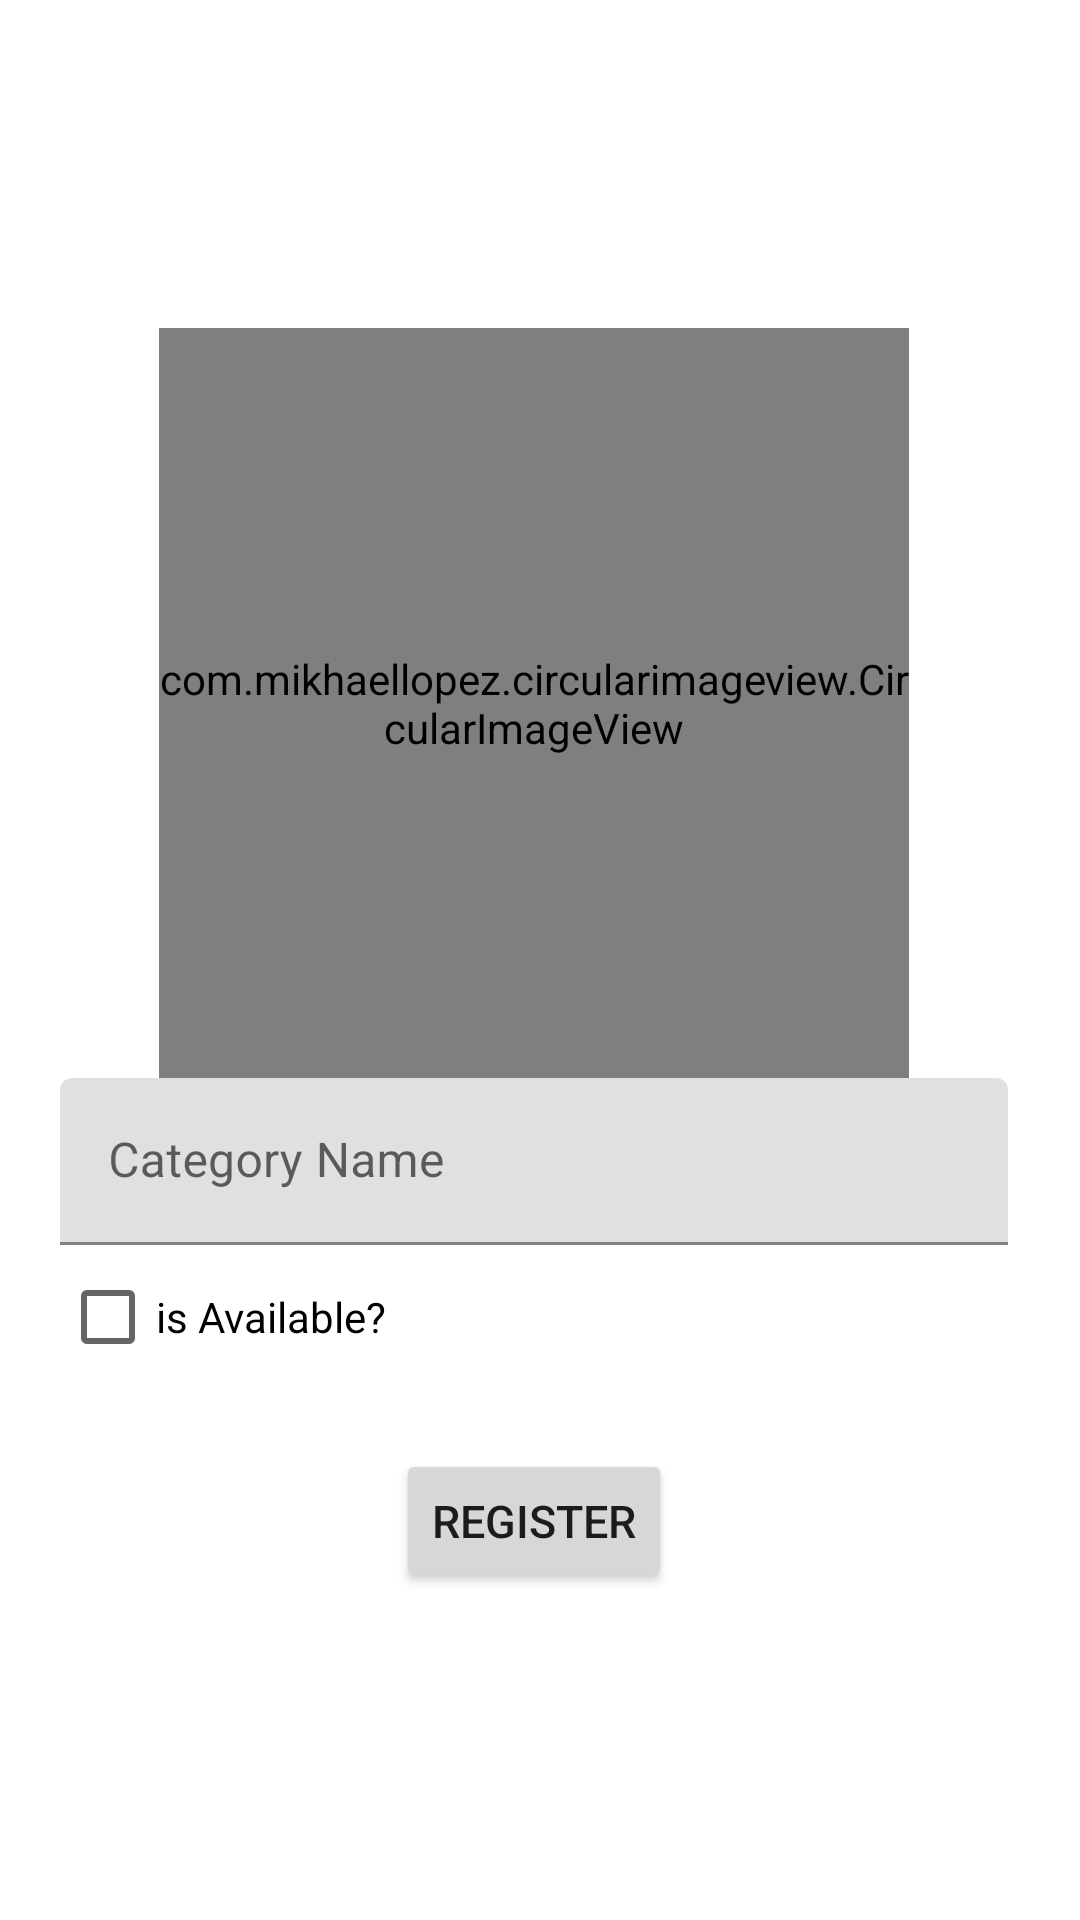

Layout XML and referenced resources for this Android screen:
<!-- AndroidManifest.xml: application theme Theme.ECommerceApp -->
<!-- res/layout/fragment_create_category.xml -->
<?xml version="1.0" encoding="utf-8"?>
<androidx.constraintlayout.widget.ConstraintLayout
        xmlns:android="http://schemas.android.com/apk/res/android"
        xmlns:app="http://schemas.android.com/apk/res-auto"
        xmlns:tools="http://schemas.android.com/tools"
        android:layout_width="match_parent"
        android:layout_height="match_parent"
        tools:context=".fragments.category.CreateCategoryFragment">

    <ScrollView
            android:id="@+id/categoryForm"
            android:layout_width="match_parent"
            android:layout_height="wrap_content"
            android:scrollbars="vertical"
            android:scrollbarStyle="insideInset"
            app:layout_constraintStart_toStartOf="parent"
            app:layout_constraintTop_toTopOf="parent"
            app:layout_constraintEnd_toEndOf="parent"
            android:theme="@style/AppTheme"
            app:layout_constraintBottom_toBottomOf="parent">

        <LinearLayout
                android:id="@+id/registerData"
                android:layout_width="match_parent"
                android:layout_height="wrap_content"
                android:padding="20dp"
                android:gravity="center"
                android:orientation="vertical">

            <com.mikhaellopez.circularimageview.CircularImageView
                    android:id="@+id/image"
                    android:layout_width="250dp"
                    android:layout_height="250dp"
                    android:src="@drawable/ic_person_default"
                    app:civ_border_color="@color/colorWhiteDark"
                    app:civ_border_width="4dp"
                    app:civ_shadow="true"
                    app:civ_shadow_radius="10dp"
                    app:civ_shadow_color="@color/colorWhiteDark"/>

            <com.google.android.material.textfield.TextInputLayout
                    android:layout_width="match_parent"
                    android:layout_height="wrap_content">
                <EditText
                        android:layout_width="match_parent"
                        android:layout_height="wrap_content"
                        android:inputType="textPersonName"
                        android:ems="10"
                        android:id="@+id/categorynameTXT" android:hint="@string/categoryname"/>
            </com.google.android.material.textfield.TextInputLayout>

            <com.google.android.material.textfield.TextInputLayout
                    android:layout_width="match_parent"
                    android:layout_height="wrap_content">

                <CheckBox android:id="@+id/availableCheckCat"
                          android:layout_width="wrap_content"
                          android:layout_height="wrap_content"
                          android:text="@string/isAvailable"/>
            </com.google.android.material.textfield.TextInputLayout>


            <LinearLayout
                    android:layout_width="match_parent"
                    android:layout_height="wrap_content"
                    android:gravity="center_horizontal"
                    android:layout_marginTop="10dp"
                    android:orientation="horizontal">

                <Button
                        android:layout_width="wrap_content"
                        android:layout_height="wrap_content"
                        android:layout_marginTop="10dp"
                        android:id="@+id/registerCatBTN"
                        android:text="@string/register"
                        android:textSize="15sp"/>
            </LinearLayout>

        </LinearLayout>
    </ScrollView>

</androidx.constraintlayout.widget.ConstraintLayout>
<!-- resources referenced by this layout -->
<resources>
  <string name="categoryname">Category Name</string>
  <string name="isAvailable">is Available?</string>
  <string name="register">Register</string>
  <style name="Theme.ECommerceApp" parent="Theme.MaterialComponents.DayNight.DarkActionBar">
          
          <item name="colorPrimary">@color/colorPrimary</item>
          <item name="colorPrimaryVariant">@color/colorSecondary</item>
          <item name="colorOnPrimary">@color/white</item>
          
          <item name="colorSecondary">@color/teal_200</item>
          <item name="colorSecondaryVariant">@color/teal_700</item>
          <item name="colorOnSecondary">@color/black</item>
          
          <item name="android:statusBarColor" tools:targetApi="l">?attr/colorPrimaryVariant</item>
          
      </style>
  <color name="colorPrimary">#019A57</color>
  <color name="colorSecondary">#039E50</color>
  <color name="white">#FFFFFFFF</color>
  <color name="teal_200">#FF03DAC5</color>
  <color name="teal_700">#FF018786</color>
  <color name="black">#FF000000</color>
</resources>
